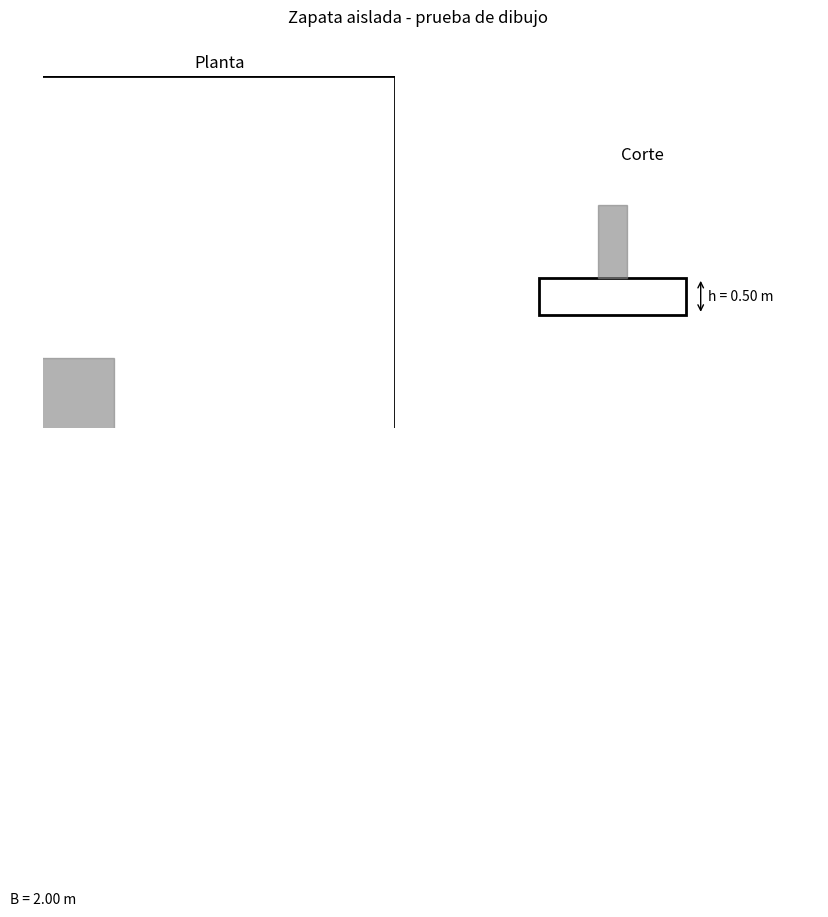

Write Python code to recreate this figure.
"""Prueba básica de dibujo: planta y corte de una zapata aislada (medidas de ejemplo)."""
import matplotlib
matplotlib.use("Agg")
import matplotlib.pyplot as plt
from matplotlib.patches import Rectangle

B, L = 2.0, 2.0          # zapata: ancho y largo (m)
bc = 0.4                 # columna cuadrada (m)
h = 0.5                  # peralte de la zapata (m)

fig, (planta, corte) = plt.subplots(1, 2, figsize=(10, 5))

# Planta
planta.add_patch(Rectangle((-B/2, -L/2), B, L, fill=False, lw=2, color="black"))
planta.add_patch(Rectangle((-bc/2, -bc/2), bc, bc, color="gray", alpha=0.6))
planta.annotate("", xy=(B/2, -L/2 - 0.2), xytext=(-B/2, -L/2 - 0.2),
                arrowprops=dict(arrowstyle="<->"))
planta.text(0, -L/2 - 0.35, f"B = {B:.2f} m", ha="center")
planta.set_title("Planta")
planta.set_aspect("equal")
planta.axis("off")

# Corte
corte.add_patch(Rectangle((-B/2, 0), B, h, fill=False, lw=2, color="black"))
corte.add_patch(Rectangle((-bc/2, h), bc, 1.0, color="gray", alpha=0.6))
corte.annotate("", xy=(B/2 + 0.2, 0), xytext=(B/2 + 0.2, h),
               arrowprops=dict(arrowstyle="<->"))
corte.text(B/2 + 0.3, h/2, f"h = {h:.2f} m", va="center")
corte.set_title("Corte")
corte.set_xlim(-B, B + 0.8)
corte.set_ylim(-0.3, 2.0)
corte.set_aspect("equal")
corte.axis("off")

fig.suptitle("Zapata aislada - prueba de dibujo")
fig.savefig("dibujo_zapata_prueba.png", dpi=120, bbox_inches="tight")
print("Guardado: dibujo_zapata_prueba.png")
